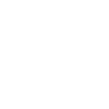
t = 0.00 s
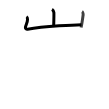
t = 2.75 s
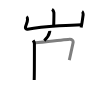
t = 5.50 s
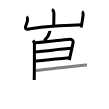
t = 8.50 s
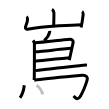
t = 11.25 s
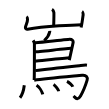
t = 14.00 s

The animated SVG that drew these frames (rendered in a browser with its animation timeline set to each time). Animation: 14 SMIL elements (animate=14); one cycle of 14.00 s.

<svg width="109px" height="109px" viewBox="0 0 px 109px" xmlns="http://www.w3.org/2000/svg" xmlns:xlink="http://www.w3.org/1999/xlink" xml:space="preserve" version="1.1"  baseProfile="full">
<path d="M52.01,9.38c0.56,0.33,1.75,2.48,1.86,3.15c0.11,0.66-0.07,9.58-0.18,13.73" style="fill:none;stroke:black;stroke-width:3;opacity:0">
  <animate attributeType="CSS" attributeName="opacity" from="0" to="1" begin="0s" dur="1s" repeatCount="Indefinite" fill="freeze" />
</path>
<path d="M26.43,16.75c0.56,0.33,1.12,1.73,1.12,2.41c0,2.59-0.8,3.84-2.09,7.76c-0.48,1.45,0.81,2.5,2.11,2.28c17.18-2.95,48.83-4.42,53.85-4.55" style="fill:none;stroke:black;stroke-width:3;opacity:0">
  <animate attributeType="CSS" attributeName="opacity" from="0" to="1" begin="1s" dur="1s" repeatCount="Indefinite" fill="freeze" />
</path>
<path d="M82.02,11.62c0.56,0.33,1.21,2.48,1.12,3.15c-0.56,4.07-1.14,8.73-2.04,12.69" style="fill:none;stroke:black;stroke-width:3;opacity:0">
  <animate attributeType="CSS" attributeName="opacity" from="0" to="1" begin="2s" dur="1s" repeatCount="Indefinite" fill="freeze" />
</path>
<path d="M49.74,30.93c0.02,0.23,0.03,0.59-0.03,0.92c-0.38,1.93-2.53,6.18-5.47,8.78" style="fill:none;stroke:black;stroke-width:3;opacity:0">
  <animate attributeType="CSS" attributeName="opacity" from="0" to="1" begin="3s" dur="1s" repeatCount="Indefinite" fill="freeze" />
</path>
<path d="M33.17,40.35c0.58,0.9,1.24,2.76,1.24,3.32c0,5.66,0.05,27.4-0.21,36.31" style="fill:none;stroke:black;stroke-width:3;opacity:0">
  <animate attributeType="CSS" attributeName="opacity" from="0" to="1" begin="4s" dur="1s" repeatCount="Indefinite" fill="freeze" />
</path>
<path d="M34.43,42.95c1.68-0.09,33.7-3.73,35.34-3.73c2.42,0,3.61,1.55,3.39,3.07c-0.13,0.93-2.28,10.64-3.84,17.82" style="fill:none;stroke:black;stroke-width:3;opacity:0">
  <animate attributeType="CSS" attributeName="opacity" from="0" to="1" begin="5s" dur="1s" repeatCount="Indefinite" fill="freeze" />
</path>
<path d="M35.2,51.79c2.06,0,33.86-3.42,36.19-3.42" style="fill:none;stroke:black;stroke-width:3;opacity:0">
  <animate attributeType="CSS" attributeName="opacity" from="0" to="1" begin="6s" dur="1s" repeatCount="Indefinite" fill="freeze" />
</path>
<path d="M35.1,61.13c4.2-0.33,29.47-2.98,34.7-3.26" style="fill:none;stroke:black;stroke-width:3;opacity:0">
  <animate attributeType="CSS" attributeName="opacity" from="0" to="1" begin="7s" dur="1s" repeatCount="Indefinite" fill="freeze" />
</path>
<path d="M35.33,70.62c15.09-2.03,39.95-4.56,45.46-5.16c1.92-0.21,5.19-0.45,6.16-0.3" style="fill:none;stroke:black;stroke-width:3;opacity:0">
  <animate attributeType="CSS" attributeName="opacity" from="0" to="1" begin="8s" dur="1s" repeatCount="Indefinite" fill="freeze" />
</path>
<path d="M34.22,80.15c11.29-1.78,41.72-4.31,47.98-4.96c4.07-0.43,5.8,2.03,4.93,4.9c-1.87,6.15-4.12,11.65-6.59,15.82C77.55,100.93,75.75,98,73.5,96" style="fill:none;stroke:black;stroke-width:3;opacity:0">
  <animate attributeType="CSS" attributeName="opacity" from="0" to="1" begin="9s" dur="1s" repeatCount="Indefinite" fill="freeze" />
</path>
<path d="M24.3,85.25c-0.55,4.5-2.05,9.63-4.3,12.5" style="fill:none;stroke:black;stroke-width:3;opacity:0">
  <animate attributeType="CSS" attributeName="opacity" from="0" to="1" begin="10s" dur="1s" repeatCount="Indefinite" fill="freeze" />
</path>
<path d="M36.51,85.26c2.84,1.73,5.54,6.51,6.25,9.21" style="fill:none;stroke:black;stroke-width:3;opacity:0">
  <animate attributeType="CSS" attributeName="opacity" from="0" to="1" begin="11s" dur="1s" repeatCount="Indefinite" fill="freeze" />
</path>
<path d="M53.53,84.42c1.84,1.2,4.74,4.95,5.2,6.82" style="fill:none;stroke:black;stroke-width:3;opacity:0">
  <animate attributeType="CSS" attributeName="opacity" from="0" to="1" begin="12s" dur="1s" repeatCount="Indefinite" fill="freeze" />
</path>
<path d="M66.97,81.36c2.06,0.96,5.32,3.96,5.83,5.46" style="fill:none;stroke:black;stroke-width:3;opacity:0">
  <animate attributeType="CSS" attributeName="opacity" from="0" to="1" begin="13s" dur="1s" repeatCount="Indefinite" fill="freeze" />
</path>
</svg>
